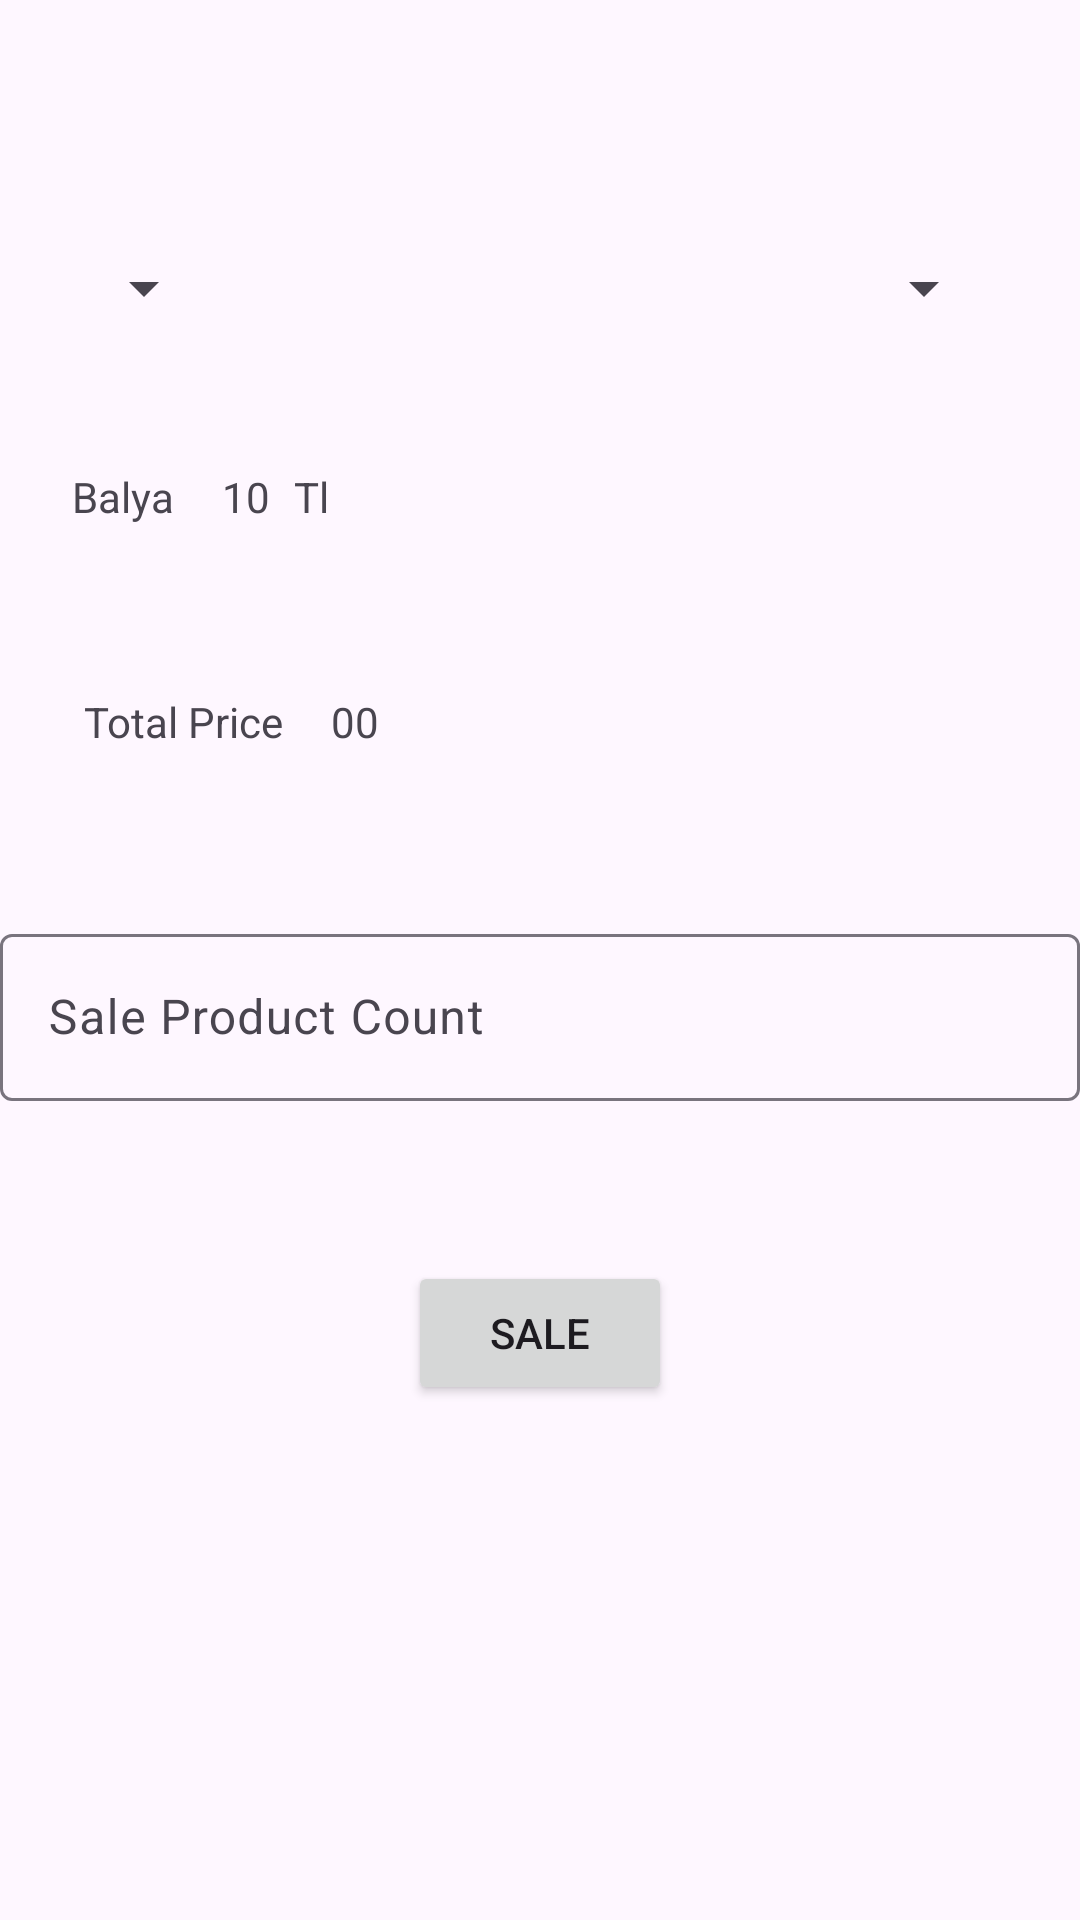

Reconstruct the res/layout file that produces this screen, plus the resources it refers to.
<!-- AndroidManifest.xml: application theme Theme.FarmerApp -->
<!-- res/layout/fragment_sale.xml -->
<?xml version="1.0" encoding="utf-8"?>
<androidx.constraintlayout.widget.ConstraintLayout xmlns:android="http://schemas.android.com/apk/res/android"
    xmlns:app="http://schemas.android.com/apk/res-auto"
    xmlns:tools="http://schemas.android.com/tools"
    android:layout_width="match_parent"
    android:layout_height="match_parent"
    tools:context=".presentation.SaleFragment">

    <Spinner
        android:id="@+id/choseProduct"
        android:layout_width="wrap_content"
        android:layout_height="wrap_content"
        android:layout_marginEnd="28dp"
        app:layout_constraintBottom_toBottomOf="@+id/choseCustomer"
        app:layout_constraintEnd_toEndOf="parent"
        app:layout_constraintTop_toTopOf="@+id/choseCustomer"
        app:layout_constraintVertical_bias="1.0" />

    <Spinner
        android:id="@+id/choseCustomer"
        android:layout_width="wrap_content"
        android:layout_height="wrap_content"
        android:layout_marginStart="24dp"
        android:layout_marginTop="84dp"
        app:layout_constraintStart_toStartOf="parent"
        app:layout_constraintTop_toTopOf="parent" />

    <com.google.android.material.textview.MaterialTextView
        android:id="@+id/productName"
        android:layout_width="wrap_content"
        android:layout_height="wrap_content"
        android:layout_marginStart="24dp"
        android:layout_marginTop="48dp"
        android:text="Balya"
        app:layout_constraintStart_toStartOf="parent"
        app:layout_constraintTop_toBottomOf="@+id/choseCustomer" />

    <com.google.android.material.textview.MaterialTextView
        android:id="@+id/productPrice"
        android:layout_width="wrap_content"
        android:layout_height="wrap_content"
        android:layout_marginStart="16dp"
        android:text="10"
        app:layout_constraintBottom_toBottomOf="@+id/productName"
        app:layout_constraintStart_toEndOf="@+id/productName"
        app:layout_constraintTop_toTopOf="@+id/productName"
        app:layout_constraintVertical_bias="0.0" />


    <com.google.android.material.textfield.TextInputLayout
        android:id="@+id/numberTextLayout"
        android:layout_width="0dp"
        android:layout_height="wrap_content"
        android:layout_marginTop="56dp"
        android:hint="@string/sale_product_count"
        app:layout_constraintEnd_toEndOf="parent"
        app:layout_constraintStart_toStartOf="parent"
        app:layout_constraintTop_toBottomOf="@+id/totalPriceInformation">

        <com.google.android.material.textfield.TextInputEditText
            android:id="@+id/numberText"
            android:layout_width="match_parent"
            android:layout_height="match_parent" />
    </com.google.android.material.textfield.TextInputLayout>

    <com.google.android.material.textview.MaterialTextView
        android:id="@+id/moneyType"
        android:layout_width="wrap_content"
        android:layout_height="wrap_content"
        android:layout_marginStart="8dp"
        android:text="Tl"
        app:layout_constraintBottom_toBottomOf="@+id/productPrice"
        app:layout_constraintStart_toEndOf="@+id/productPrice"
        app:layout_constraintTop_toTopOf="@+id/productPrice"
        app:layout_constraintVertical_bias="0.0" />

    <com.google.android.material.textview.MaterialTextView
        android:id="@+id/totalPriceInformation"
        android:layout_width="wrap_content"
        android:layout_height="wrap_content"
        android:layout_marginStart="28dp"
        android:layout_marginTop="56dp"
        android:text="@string/total_price"
        app:layout_constraintStart_toStartOf="parent"
        app:layout_constraintTop_toBottomOf="@+id/productName" />

    <com.google.android.material.textview.MaterialTextView
        android:id="@+id/totalPrice"
        android:layout_width="wrap_content"
        android:layout_height="wrap_content"
        android:layout_marginStart="16dp"
        android:text="00"
        app:layout_constraintBottom_toBottomOf="@+id/totalPriceInformation"
        app:layout_constraintStart_toEndOf="@+id/totalPriceInformation"
        app:layout_constraintTop_toTopOf="@+id/totalPriceInformation"
        app:layout_constraintVertical_bias="0.0" />

    <Button
        android:id="@+id/saleButton"
        android:layout_width="wrap_content"
        android:layout_height="wrap_content"
        android:text="@string/sale"

        app:layout_constraintBottom_toBottomOf="parent"
        app:layout_constraintEnd_toEndOf="parent"
        app:layout_constraintStart_toStartOf="parent"
        app:layout_constraintTop_toBottomOf="@+id/numberTextLayout"
        app:layout_constraintVertical_bias="0.237" />

</androidx.constraintlayout.widget.ConstraintLayout>
<!-- resources referenced by this layout -->
<resources>
  <string name="sale">Sale</string>
  <string name="sale_product_count">Sale Product Count</string>
  <string name="total_price">Total Price </string>
  <style name="Theme.FarmerApp" parent="Base.Theme.FarmerApp" />
  <style name="Base.Theme.FarmerApp" parent="Theme.Material3.Light">
          
          
      </style>
</resources>
